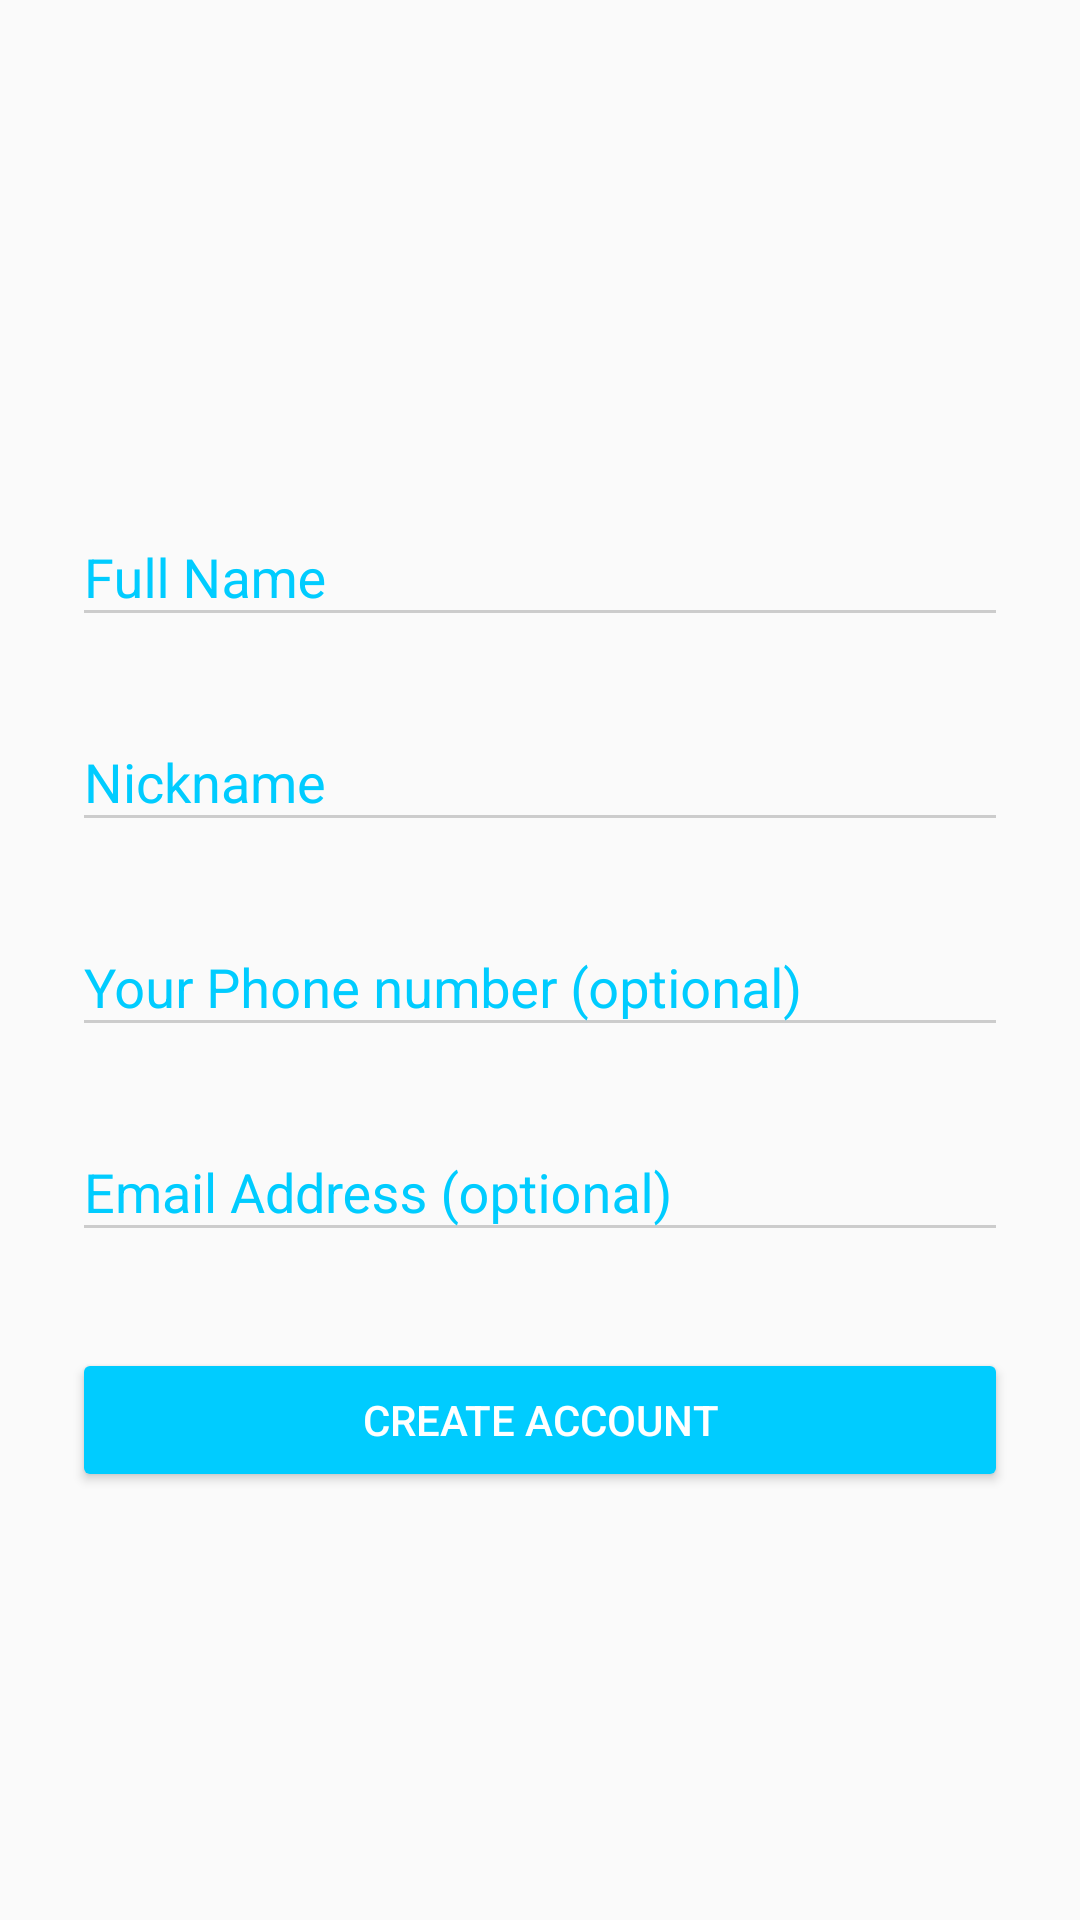

Produce the Android XML layout that renders to this screen, including the resource entries it uses.
<!-- AndroidManifest.xml: application theme BottleChat -->
<!-- res/layout/activity_first_time_user_register.xml -->
<?xml version="1.0" encoding="utf-8"?>
<ScrollView xmlns:android="http://schemas.android.com/apk/res/android"
    android:layout_width="fill_parent"
    android:layout_height="fill_parent"
    android:fitsSystemWindows="true"
    android:theme="@style/Theme.BottleChat.MainLayout">

    <LinearLayout
        android:orientation="vertical"
        android:layout_width="match_parent"
        android:layout_height="wrap_content"
        android:paddingTop="56dp"
        android:paddingLeft="24dp"
        android:paddingRight="24dp">

        <ImageView android:src="@drawable/intro1"
            android:layout_width="wrap_content"
            android:layout_height="72dp"
            android:layout_marginBottom="24dp"
            android:layout_gravity="center_horizontal" />

        
        <android.support.design.widget.TextInputLayout
            android:layout_width="match_parent"
            android:layout_height="wrap_content"
            android:layout_marginTop="8dp"
            android:layout_marginBottom="8dp">
            <EditText android:id="@+id/input_name"
                android:layout_width="match_parent"
                android:layout_height="wrap_content"
                android:inputType="textCapWords"
                android:hint="@string/user_name_reg" />
        </android.support.design.widget.TextInputLayout>

        
        <android.support.design.widget.TextInputLayout
            android:layout_width="match_parent"
            android:layout_height="wrap_content"
            android:layout_marginTop="8dp"
            android:layout_marginBottom="8dp">
            <EditText android:id="@+id/input_nickname"
                android:layout_width="match_parent"
                android:layout_height="wrap_content"
                android:inputType="textEmailAddress"
                android:hint="@string/user_nickname_reg" />
        </android.support.design.widget.TextInputLayout>

        
        <android.support.design.widget.TextInputLayout
            android:layout_width="match_parent"
            android:layout_height="wrap_content"
            android:layout_marginTop="8dp"
            android:layout_marginBottom="8dp">
            <EditText android:id="@+id/input_phonenumber"
                android:layout_width="match_parent"
                android:layout_height="wrap_content"
                android:inputType="textPhonetic"
                android:hint="@string/user_phonenum_reg" />
        </android.support.design.widget.TextInputLayout>

        
        <android.support.design.widget.TextInputLayout
            android:layout_width="match_parent"
            android:layout_height="wrap_content"
            android:layout_marginTop="8dp"
            android:layout_marginBottom="8dp">

            <EditText android:id="@+id/input_email"
                android:layout_width="match_parent"
                android:layout_height="wrap_content"
                android:hint="@string/user_email_reg"/>
        </android.support.design.widget.TextInputLayout>

        
        <android.support.v7.widget.AppCompatButton
            android:id="@+id/btn_signup"
            android:layout_width="fill_parent"
            android:layout_height="wrap_content"
            android:layout_marginTop="24dp"
            android:layout_marginBottom="24dp"
            android:padding="12dp"
            android:theme="@style/Theme.BottleChat.MainLayout"
            android:text="@string/user_reg_btn"/>

    </LinearLayout>

</ScrollView>
<!-- resources referenced by this layout -->
<resources>
  <string name="user_email_reg">Email Address (optional)</string>
  <string name="user_name_reg">Full Name</string>
  <string name="user_nickname_reg">Nickname</string>
  <string name="user_phonenum_reg">Your Phone number (optional)</string>
  <string name="user_reg_btn">Create Account</string>
  <style name="Theme.BottleChat.MainLayout" parent="Theme.AppCompat.NoActionBar">
          <item name="colorPrimary">@color/colorPrimary</item>
          <item name="colorPrimaryDark">@color/colorPrimaryDark</item>
  
          <item name="android:colorBackground">@android:color/white</item>
          <item name="android:windowBackground">@android:color/white</item>
          <item name="android:itemTextAppearance">@style/ActionBar.Transparent.BottleChat.Item</item>
  
          <item name="colorControlNormal">@color/iron</item>
          <item name="colorControlActivated">@color/colorPrimary</item>
          <item name="colorControlHighlight">@color/black</item>
          <item name="android:textColorHint">@color/colorPrimary</item>
  
          <item name="colorButtonNormal">@color/colorPrimary</item>
          <item name="android:colorButtonNormal">@color/primary_darker</item>
      </style>
  <style name="BottleChat" parent="BottleChat.TabBar.Base">
          <item name="android:windowContentTransitions">true</item>
          <item name="android:windowAllowEnterTransitionOverlap">true</item>
          <item name="android:windowAllowReturnTransitionOverlap">true</item>
          <item name="android:windowSharedElementEnterTransition">@android:transition/move</item>
          <item name="android:windowSharedElementExitTransition">@android:transition/move</item>
      </style>
  <color name="colorPrimary">#00ccff</color>
  <color name="colorPrimaryDark">#303F9F</color>
  <style name="ActionBar.Transparent.BottleChat.Item" parent="android:TextAppearance.Widget.IconMenu.Item">
          <item name="android:textColor">#000000</item>
          <item name="android:textSize">18sp</item>
      </style>
  <color name="iron">#CCCCCC</color>
  <color name="black">#000000</color>
  <color name="primary_darker">#CC1D1D</color>
  <style name="BottleChat.TabBar.Base" parent="Theme.AppCompat.Light.DarkActionBar">
          <item name="windowNoTitle">true</item>
          <item name="windowActionBar">false</item>
          <item name="colorPrimary">@color/colorPrimary</item>
          <item name="colorPrimaryDark">@color/colorPrimaryDark</item>
          <item name="colorAccent">@color/colorAccent</item>
      </style>
  <color name="colorAccent">#FF4081</color>
</resources>
